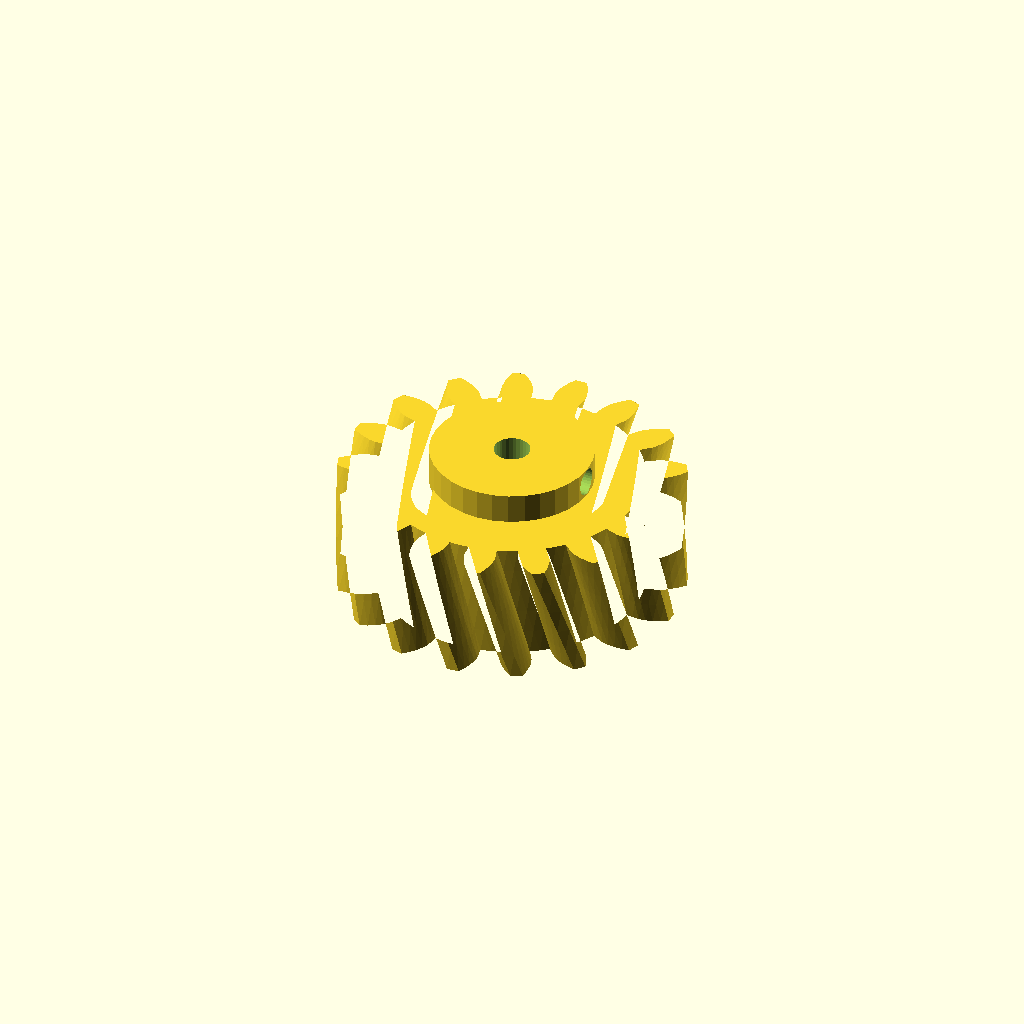
Cell 1 — every parameter at its default value.
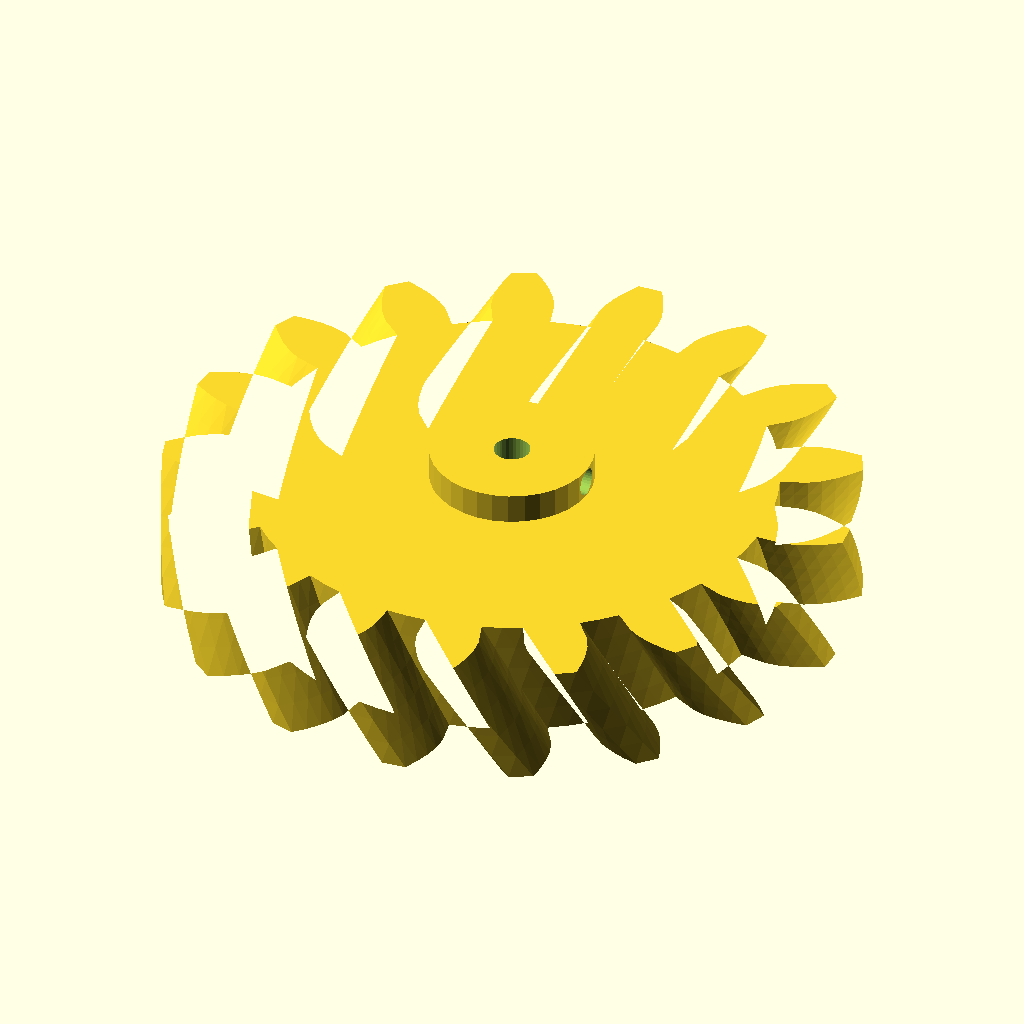
Cell 2 — modul set to 6, the other parameters unchanged.
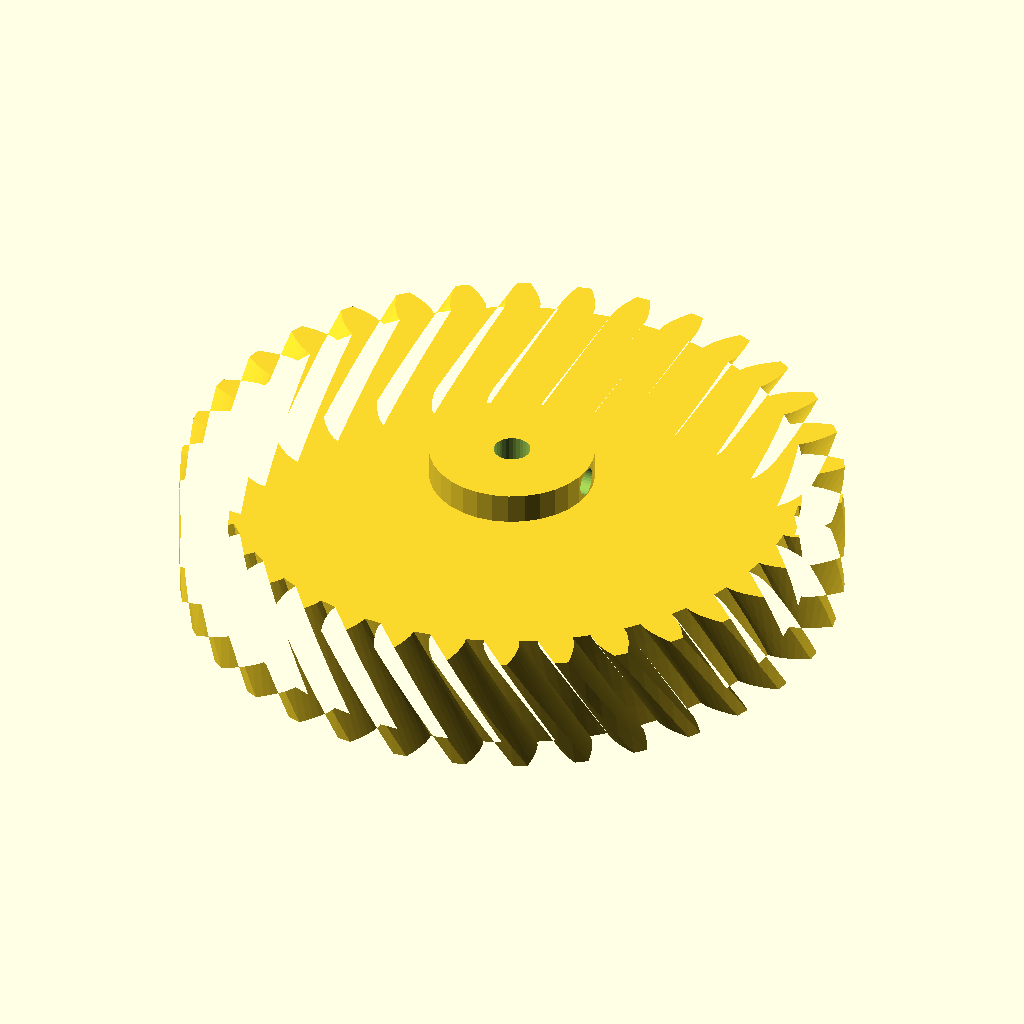
Cell 3: n_teeth = 34 (everything else at default).
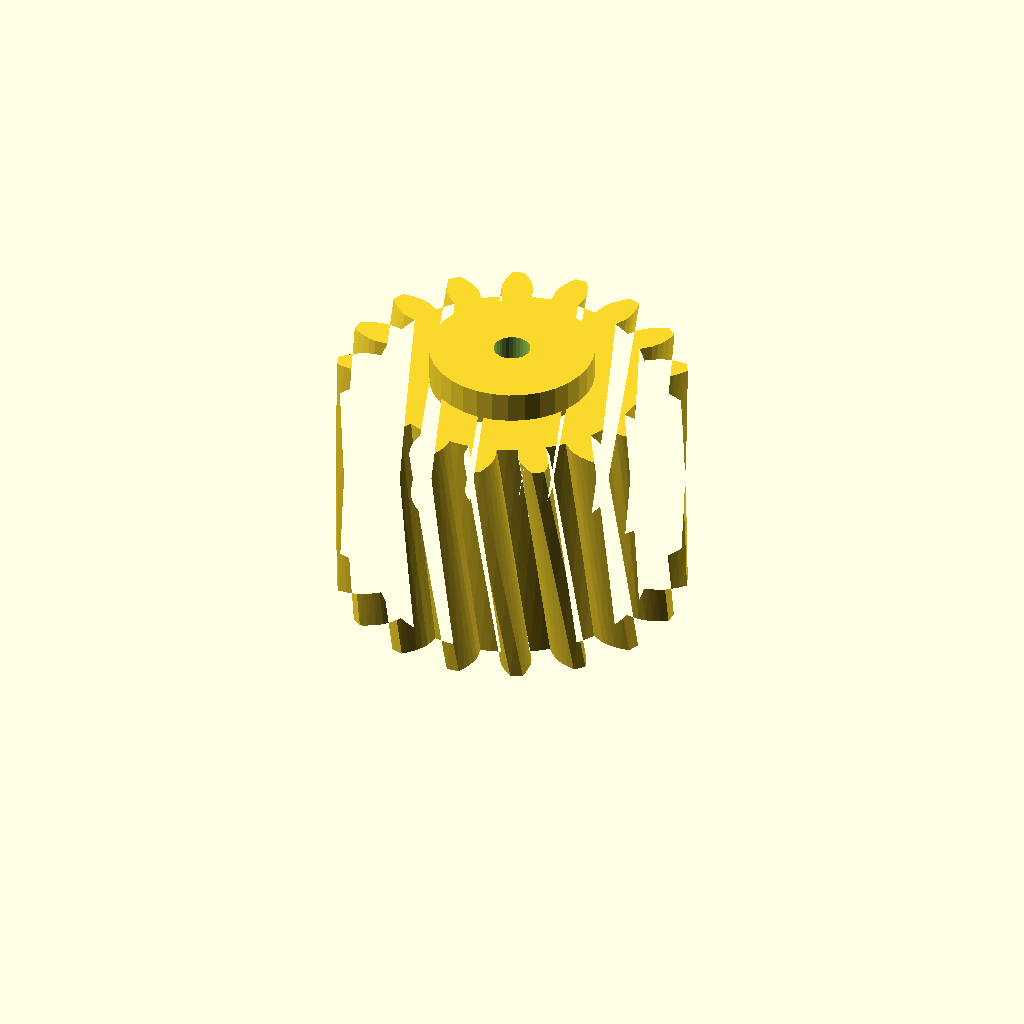
Cell 4: width = 40 (everything else at default).
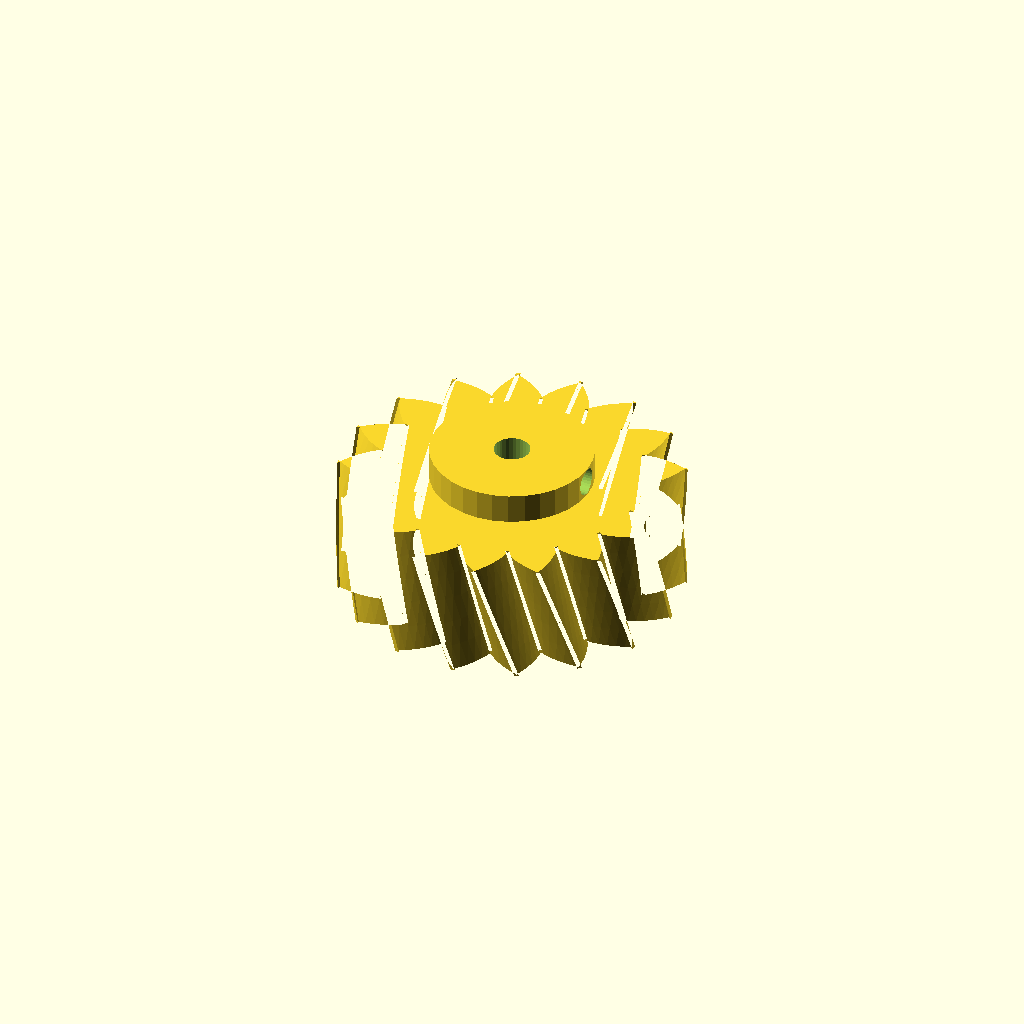
Cell 5 — pa set to 40, the other parameters unchanged.
All cells are drawn from one camera (rotation 55°, 0°, 25°, orthographic, colour scheme Cornfield), so only the parameter changes between them.
OpenSCAD source file optional_data/gen2/helicalgears/part_0067.scad:
$fn = 32;

// ----------------------------------------------------------------------
// Helical gear: m=3 z=17, helix 18 deg, 57 mm x 25 mm
// ----------------------------------------------------------------------

// --- parameters (mm) ---
modul = 3;                // normal module
n_teeth = 17;             // number of teeth
width = 20;               // face width
pa = 20;                  // pressure angle, deg
helix = 18;               // helix angle, deg
twist = 14.12;            // total twist over the face, deg
slices = 5;               // twist divisions
shaft_d = 6;              // shaft bore
boss_d = 27;              // hub diameter
boss_h = 5;               // hub above the face
set_d = 4.5;              // set screw tap hole
set_z = 22.5;             // set screw height

/* --- involute profile --- */
pitch_r = modul * n_teeth / 2;
base_r = pitch_r * cos(pa);
tip_r = pitch_r + modul;
root_r = pitch_r - 1.25 * modul;
flank_steps = 6;

function inv_deg(a) = (tan(a) - a * PI / 180) * 180 / PI;
function flank_r(i) = root_r + (tip_r - root_r) * i / flank_steps;
function half_angle(r) = 90 / n_teeth + inv_deg(pa) - inv_deg(acos(min(1, base_r / r)));
function tooth_pt(k, i, side) =
    let (r = flank_r(i), a = k * 360 / n_teeth + side * half_angle(r))
    [r * cos(a), r * sin(a)];

module tooth_profile() {
  polygon(points = [
    for (k = [0 : n_teeth - 1])
      each [
        for (i = [0 : flank_steps]) tooth_pt(k, i, -1),
        for (i = [flank_steps : -1 : 0]) tooth_pt(k, i, 1),
        let (ta = (k + 0.5) * 360 / n_teeth)
          [root_r * cos(ta), root_r * sin(ta)]
      ]
  ]);
}

module gear_disc() {
  linear_extrude(height = width, twist = twist, slices = slices) tooth_profile();
}

module hub_boss() {
  translate([0, 0, width - 1]) cylinder(h = boss_h + 1, d = boss_d);
}

difference() {
  union() {
    gear_disc();
    hub_boss();
  }
  translate([0, 0, -1]) cylinder(h = width + boss_h + 3, d = shaft_d);
  /* set screw, drilled radially */
  translate([-1, 0, set_z]) rotate([0, 90, 0]) cylinder(h = boss_d / 2 + 3, d = set_d);
}
Customizer parameters (derived from the source; name, type, default, range or options):
modul: number, default 3
n_teeth: number, default 17
width: number, default 20
pa: number, default 20
helix: number, default 18
twist: number, default 14.12
slices: number, default 5
shaft_d: number, default 6
boss_d: number, default 27
boss_h: number, default 5
set_d: number, default 4.5
set_z: number, default 22.5
flank_steps: number, default 6
